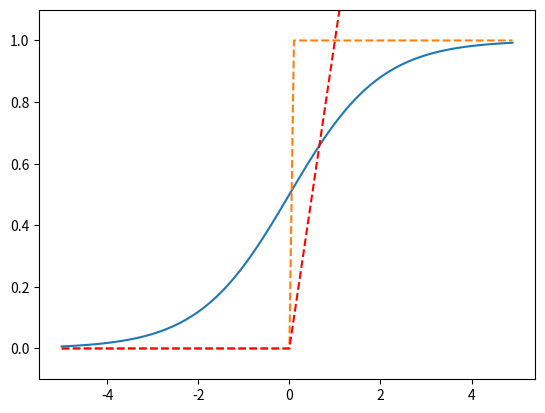

Source code (Python):
# encoding = utf-8
import numpy as np
import matplotlib.pyplot as plt
# 与感知机
def AND(x1, x2):
    A = np.array([x1, x2])
    # 这个是w1 w2 权重，用来衡量输入信号的重要程度
    B = np.array([0.5, 0.5])
    # 偏置 用来衡量神经元被激活的难易程度
    b=-0.1
    res = A*B+b
    if res <= 0 :
        return 0
    else:
        return 1

# 或感知机
def OR(x1, x2):
    A = np.array([x1, x2])
    B = np.array([0.5, 0.5])
    b = -0.4
    res = A*B+b
    if res <= 0 :
        return 0
    else:
        return 1

# 与非感知机
def NAND(x1, x2):
    A = np.array([x1, x2])
    B = np.array([-0.5, -0.5])
    b = 1.0
    res = A*B+b
    if res <=0:
        return 0
    else:
        return 1

# 单层的感知机无法分离出非线性空间，例如异或门
# 采用多层感知机表示
def XOR(x1, x2):
    A = NAND(x1, x2)
    B = OR(x1, x2)
    res = AND(A, B)
    return res

# --- 隐藏层输出函数---
# 阶跃函数
def step_function(x):
    return np.array(x>0, dtype=int)

# sigmoid 函数
def sigmoid_function(x):
    return 1/(np.exp(-x)+1)

# 线性整流函数，更加符合仿生学对人体大脑神经元的期望
def Relu(x):
    return np.maximum(0, x)

# --- 输出层激活函数---
# 恒等函数 用于回归问题
def identify_function(x):
    return x

# 用于分类问题
def softmax(x):
    max = np.max(x)
    # exp里加减一个常数不影响结果，用来防止溢出
    exp_a = np.exp(a - max)
    sum_exp_a = np.sum(exp_a)
    y = exp_a / sum_exp_a
    return y


if __name__=="__main__":
    a = np.arange(-5, 5, 0.1)
    b = sigmoid_function(a)
    c = step_function(a)
    d = Relu(a)
    plt.plot(a, b)
    plt.plot(a,c,linestyle="--")
    plt.plot(a, d, linestyle="--",color="r")
    plt.ylim(-0.1, 1.1)
    plt.show()